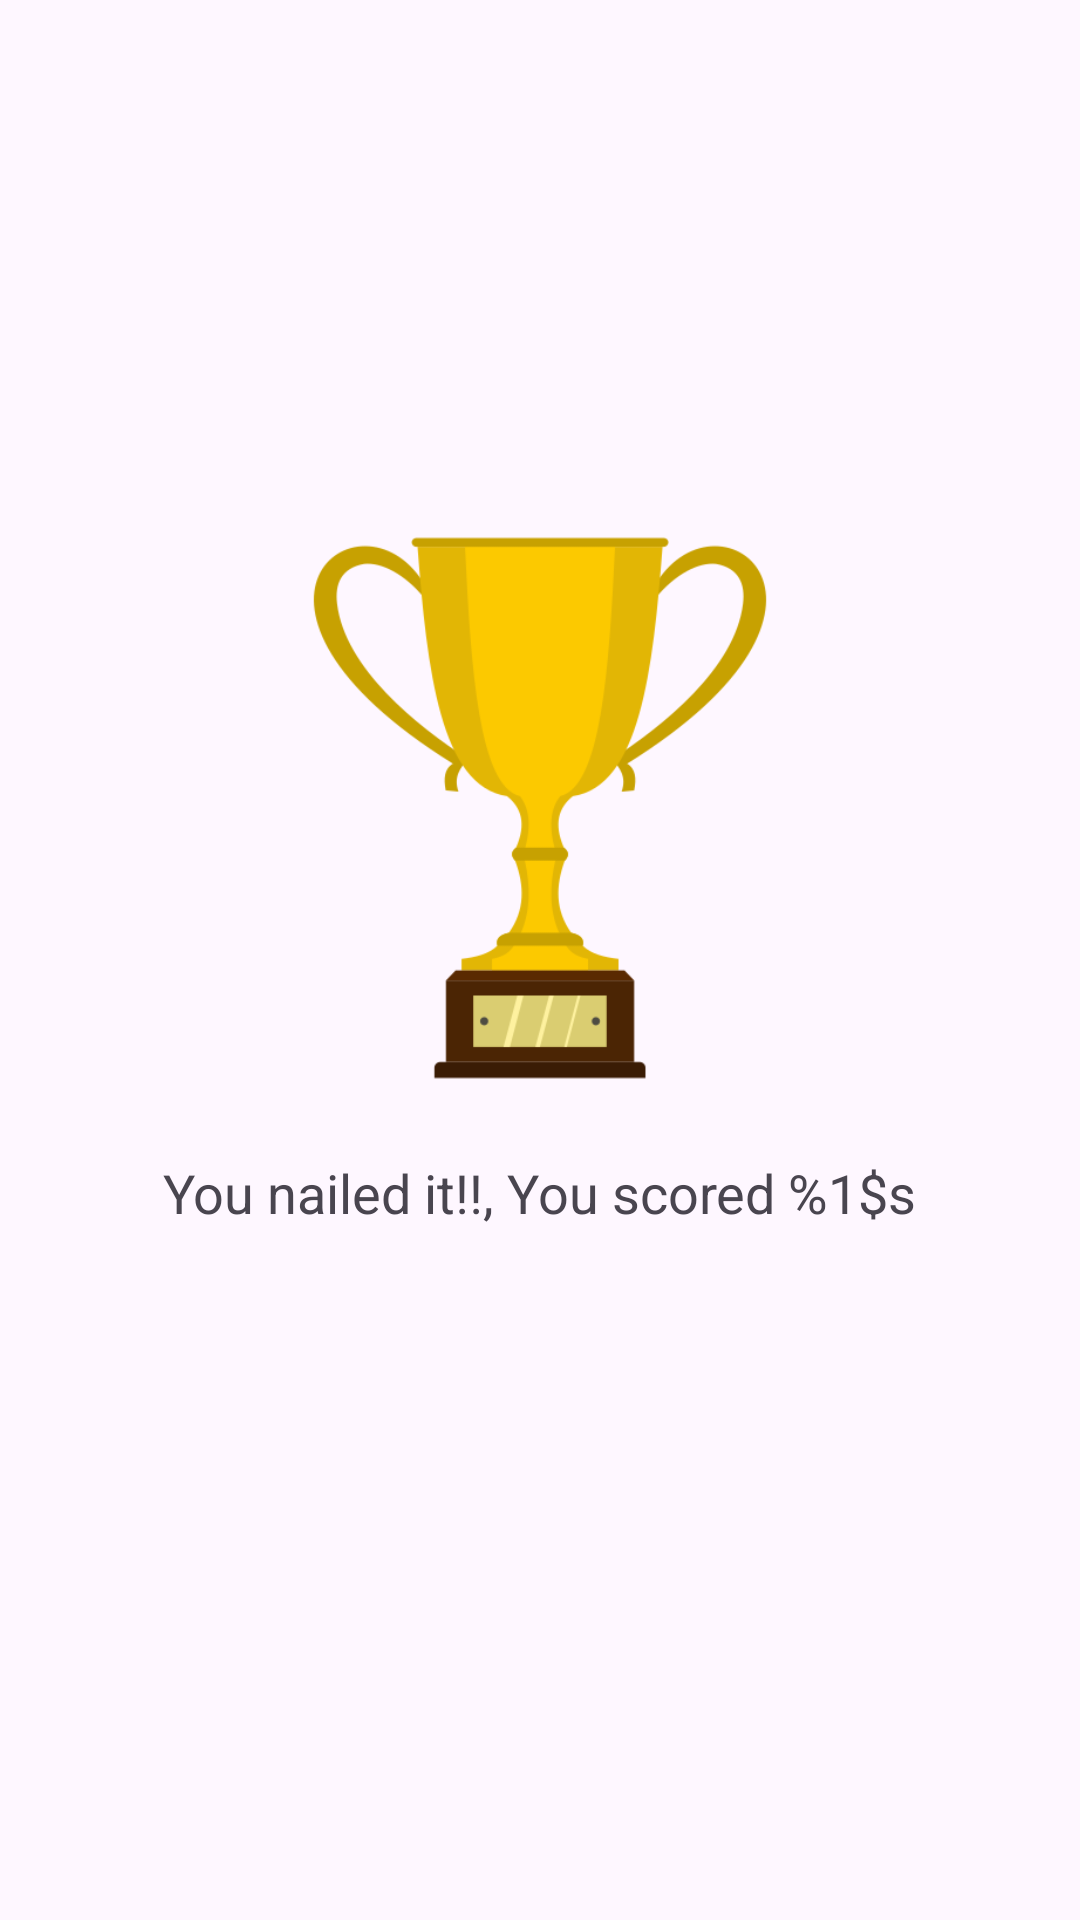

Layout XML and referenced resources for this Android screen:
<!-- AndroidManifest.xml: application theme Theme.DoIt -->
<!-- res/layout/first_place.xml -->
<?xml version="1.0" encoding="utf-8"?>
<LinearLayout xmlns:android="http://schemas.android.com/apk/res/android"
    android:layout_width="match_parent"
    android:layout_height="match_parent"
    xmlns:app="http://schemas.android.com/apk/res-auto"
    android:orientation="vertical"
    android:gravity="center">

    <ImageView
        android:layout_width="200dp"
        android:layout_height="200dp"
        android:src="@drawable/cup"
        />

    <TextView
        android:id="@+id/perfect_score"
        android:layout_width="wrap_content"
        android:layout_height="wrap_content"
        android:text="@string/you_nailed_it"
        android:textSize="18sp"
        android:padding="16dp" />

    <LinearLayout
        android:layout_width="match_parent"
        android:layout_height="wrap_content"
        android:orientation="horizontal"
        android:gravity="center">


        <ImageView
            android:id="@+id/nextQuizButton"
            android:layout_width="45dp"
            android:layout_height="45dp"
            android:src="@drawable/next"
            />

    </LinearLayout>

</LinearLayout>
<!-- resources referenced by this layout -->
<resources>
  <!-- drawable cup: png bitmap (drawable, 22561 bytes) -->
  <string name="you_nailed_it">You nailed it‼, You scored %1$s</string>
  <style name="Theme.DoIt" parent="Base.Theme.DoIt" />
  <style name="Base.Theme.DoIt" parent="Theme.Material3.Light.NoActionBar">
          
          
      </style>
</resources>
